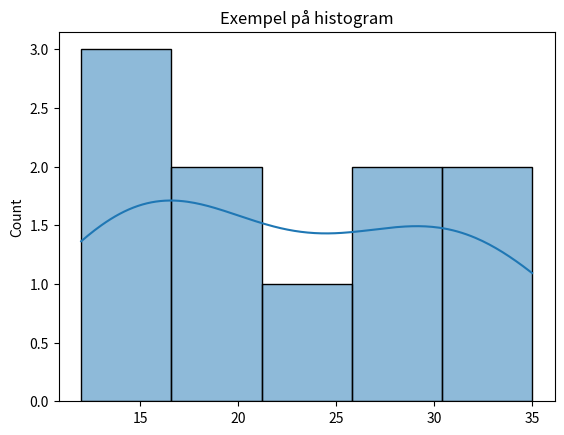

Write the Python code that produced this figure.
'''
import csv

data_testing_1 = [
    ["Product", "Price", "Stock"],
    ["Apples", 5, 100],
    ["Bananas", 3, 150],
    ["Oranges", 4, 200]
]

with open("products.csv", "w", newline="") as file:
    my_writer = csv.writer(file)
    my_writer.writerows(data_testing_1)

with open("products.csv", "r") as file:
    my_reader = csv.reader(file)
    for row in my_reader:
        print(row)

        

import csv

data_testing_2 = [
    {"Product": "Apples", "Price": 5, "Stock": 100},
    {"Product": "Bananas", "Price": 3, "Stock": 150},
    {"Product": "Oranges", "Price": 4, "Stock": 200}
]

with open ("dict_products.csv", "w", newline="") as file:
    my_writer = csv.DictWriter(file, fieldnames=["Product", "Price", "Stock"])
    my_writer.writeheader()
    my_writer.writerows(data_testing_2)

with open ("dict_products.csv", "r") as file:
    my_reader = csv.DictReader(file)
    for row in my_reader:
        print(row)

        



import matplotlib.pyplot as plt

# Dữ liệu mẫu
x = [1, 2, 3, 4, 5]
y = [2, 3, 5, 7, 11]

# Vẽ biểu đồ đường
plt.plot(x, y, marker="o")
plt.title("Exempel på linjediagram")
plt.xlabel("X-axeln")
plt.ylabel("Y-axeln")
plt.grid(True)
plt.show()
'''

import seaborn as sns
import matplotlib.pyplot as plt

# Dữ liệu mẫu
data = [12, 15, 17, 14, 19, 24, 29, 30, 32, 35]

# Biểu đồ phân phối dữ liệu
sns.histplot(data, bins=5, kde=True)
plt.title("Exempel på histogram")
plt.show()
